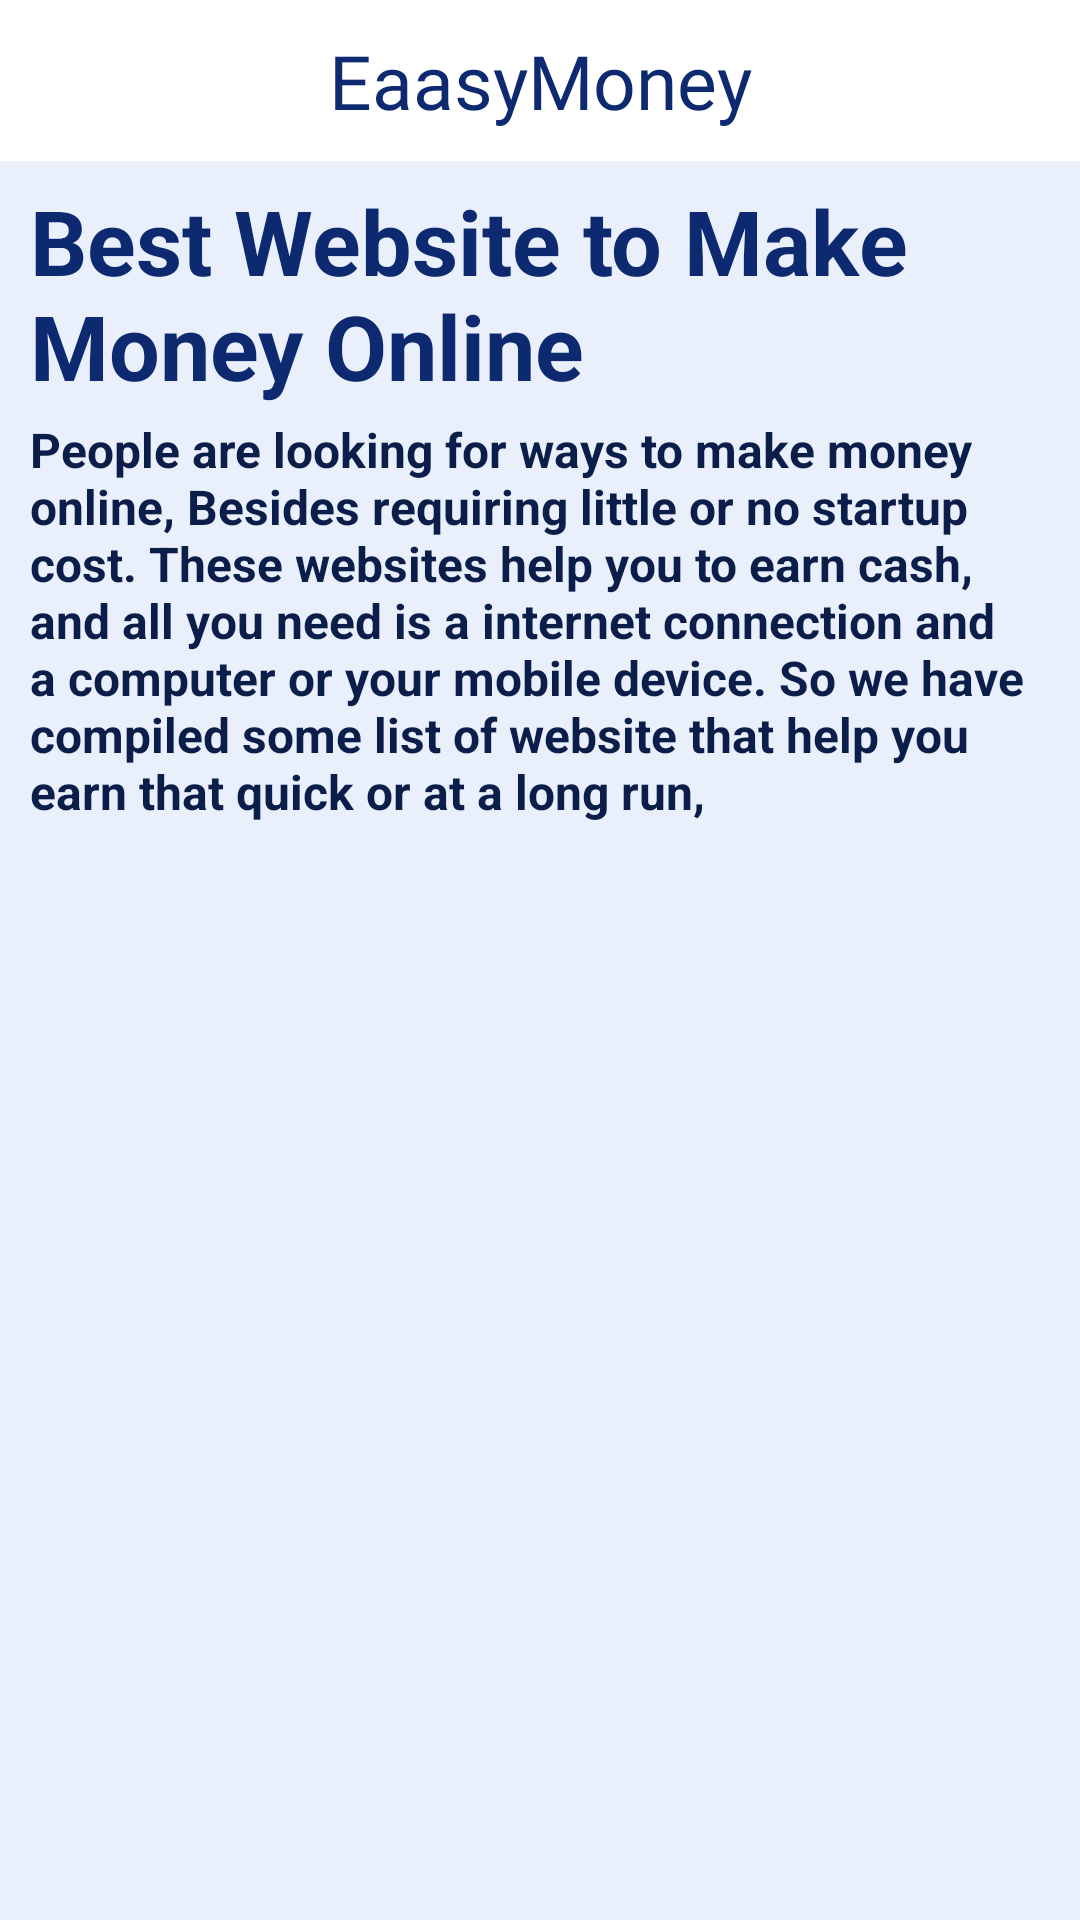

Reconstruct the res/layout file that produces this screen, plus the resources it refers to.
<!-- AndroidManifest.xml: application theme Theme.EaasyMoneyEarnCryptoAndCash -->
<!-- res/layout/activity_web_mon.xml -->
<?xml version="1.0" encoding="utf-8"?>
<RelativeLayout xmlns:android="http://schemas.android.com/apk/res/android"
    xmlns:app="http://schemas.android.com/apk/res-auto"
    xmlns:tools="http://schemas.android.com/tools"
    android:layout_width="match_parent"
    android:layout_height="match_parent"
    android:background="@color/gblue"
    tools:context=".web_mon">

    <ScrollView
        android:layout_width="match_parent"
        android:layout_height="match_parent">


        <RelativeLayout
            android:layout_width="match_parent"
            android:layout_height="match_parent">


            <LinearLayout
                android:layout_width="match_parent"
                android:layout_height="wrap_content"
                android:background="@color/white"
                android:orientation="horizontal">


                <TextView
                    android:id="@+id/gohom"
                    android:layout_width="match_parent"
                    android:layout_height="wrap_content"
                    android:layout_margin="10dp"
                    android:clickable="true"
                    android:fontFamily="@font/aloo"
                    android:gravity="center"
                    android:text="@string/header"
                    android:textColor="@color/mblue"
                    android:textSize="25sp" />


            </LinearLayout>

            <RelativeLayout
                android:layout_width="match_parent"
                android:layout_height="wrap_content"
                android:layout_marginTop="50dp">


                <TextView
                    android:layout_width="match_parent"
                    android:layout_height="wrap_content"
                    android:padding="10dp"
                    android:text="Best Website to Make Money Online"
                    android:textColor="@color/mblue"
                    android:textSize="30sp"
                    android:textStyle="bold" />

                <TextView

                    android:layout_width="match_parent"
                    android:layout_height="wrap_content"
                    android:layout_marginTop="79dp"
                    android:padding="10dp"
                    android:text="@string/webmon"
                    android:textColor="#0B1D49"
                    android:textSize="16sp"
                    android:textStyle="bold" />


            </RelativeLayout>


        </RelativeLayout>
    </ScrollView>

    <RelativeLayout
        android:id="@+id/tryagain"
        android:visibility="gone"
        android:layout_width="match_parent"
        android:layout_height="match_parent"
        android:background="@color/ash">
        <ImageView
            android:layout_width="wrap_content"
            android:layout_height="300dp"
            android:layout_marginTop="60dp"
            android:src="@drawable/nonint"/>


        <TextView
            android:layout_width="match_parent"
            android:layout_height="wrap_content"
            android:textColor="@color/black"
            android:text="No Internet Connection"
            android:textSize="30dp"
            android:layout_marginTop="380dp"
            android:textStyle="bold"
            android:gravity="center"/>

        <TextView
            android:layout_width="match_parent"
            android:layout_height="wrap_content"
            android:text="Check your internet connection\n and try again"
            android:layout_marginTop="430dp"
            android:textStyle="bold"
            android:textColor="@color/black"
            android:textSize="20sp"
            android:gravity="center"/>

        <LinearLayout
            android:layout_width="match_parent"
            android:layout_height="wrap_content"
            android:layout_marginTop="500dp"
            android:gravity="center"
            >

            <Button
                android:id="@+id/internet"
                android:layout_width="wrap_content"
                android:layout_height="wrap_content"
                android:gravity="center"
                android:background="@color/dblue"
                android:text="Try Again"
                android:textAllCaps="true" />


        </LinearLayout>



    </RelativeLayout>


</RelativeLayout>
<!-- resources referenced by this layout -->
<resources>
  <color name="ash">#E2E3E6</color>
  <color name="black">#FF000000</color>
  <color name="dblue">#077F9C</color>
  <color name="gblue">#EAF0FB</color>
  <color name="mblue">#0D2970</color>
  <color name="white">#FFFFFFFF</color>
  <string name="header">EaasyMoney</string>
  <string name="webmon">People are looking for ways to make money online, Besides requiring little or no startup cost. These websites help you to earn cash, and all you need is a internet connection and a computer or your mobile device. So we have compiled some list of website that help you earn that quick or at a long run, </string>
  <style name="Theme.EaasyMoneyEarnCryptoAndCash" parent="Theme.AppCompat.NoActionBar">
          
          <item name="colorPrimary">@color/purple_500</item>
          <item name="colorPrimaryVariant">@color/purple_700</item>
          <item name="colorOnPrimary">@color/white</item>
          
          <item name="colorSecondary">@color/teal_200</item>
          <item name="colorSecondaryVariant">@color/teal_700</item>
          <item name="colorOnSecondary">@color/black</item>
          
          <item name="android:statusBarColor" tools:targetApi="l">?attr/colorPrimaryVariant</item>
          
      </style>
  <color name="purple_500">#FF6200EE</color>
  <color name="purple_700">#FF3700B3</color>
  <color name="teal_200">#FF03DAC5</color>
  <color name="teal_700">#FF018786</color>
</resources>
